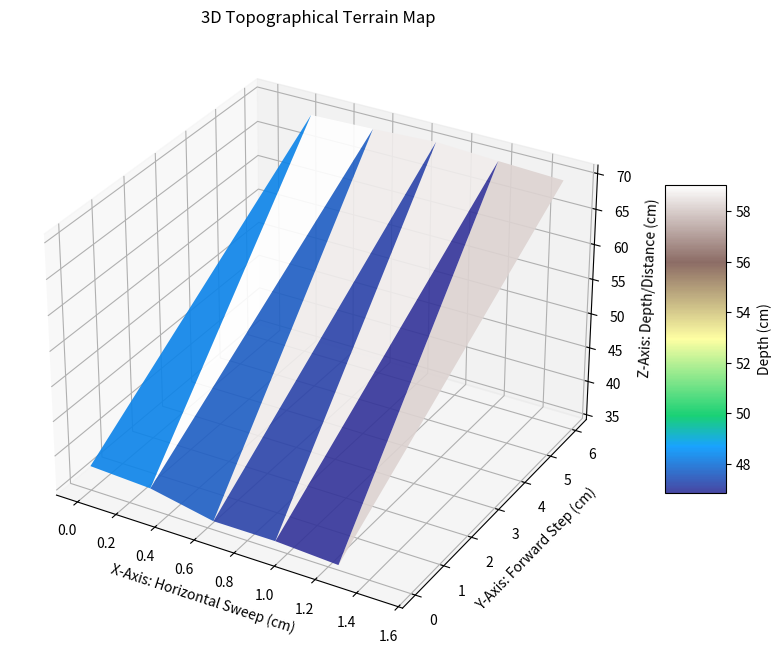

The script that saved this image:
import matplotlib.pyplot as plt
raw_data = """
START ROW 0 ---> SWEEP LEFT TO RIGHT (0 to 30cm)!
0.00,0.00,37.83
0.31,0.00,37.37
0.63,0.00,35.53
0.94,0.00,35.53
1.25,0.00,35.02

<The whole Serial monitor is pasted here>

1.51,6.00,69.65
1.19,6.00,70.01
0.88,6.00,70.45
0.56,6.00,70.01
0.24,6.00,69.73
--- ALL 4 ROWS COMPLETE! ---
Copy your data to generate the 3D Map.

"""

x_vals = []
y_vals = []
z_vals = []

# 2. Smart Parser: Extract only valid X,Y,Z data lines
for line in raw_data.strip().split('\n'):
    parts = line.split(',')
    
    # Only look at lines that have exactly 3 items separated by commas
    if len(parts) == 3:
        try:
            x = float(parts[0])
            y = float(parts[1])
            z = float(parts[2])
            
            # Filter out the -1.0 errors (when the sensor times out/points at nothing)
            if z > 0: 
                x_vals.append(x)
                y_vals.append(y)
                z_vals.append(z)
        except ValueError:
            # If it has commas but isn't a number, skip it silently
            pass 

# 3. Create the 3D Map
fig = plt.figure(figsize=(10, 8))
ax = fig.add_subplot(111, projection='3d')

# plot_trisurf connects irregular points into a solid surface
# cmap='terrain' gives it that classic topography coloring (blue=deep, green/brown=high)
surf = ax.plot_trisurf(x_vals, y_vals, z_vals, cmap='terrain', edgecolor='none', alpha=0.9)

# 4. Formatting
ax.set_title("3D Topographical Terrain Map")
ax.set_xlabel("X-Axis: Horizontal Sweep (cm)")
ax.set_ylabel("Y-Axis: Forward Step (cm)")
ax.set_zlabel("Z-Axis: Depth/Distance (cm)")

# Add a color bar legend to the side
fig.colorbar(surf, ax=ax, shrink=0.5, aspect=5, label='Depth (cm)')

# Invert Z axis if you want it to look like a "floor" instead of a "ceiling" 
# (Uncomment the line below if the map looks upside down to you)
# ax.invert_zaxis()

# Show the interactive map!
plt.show()
